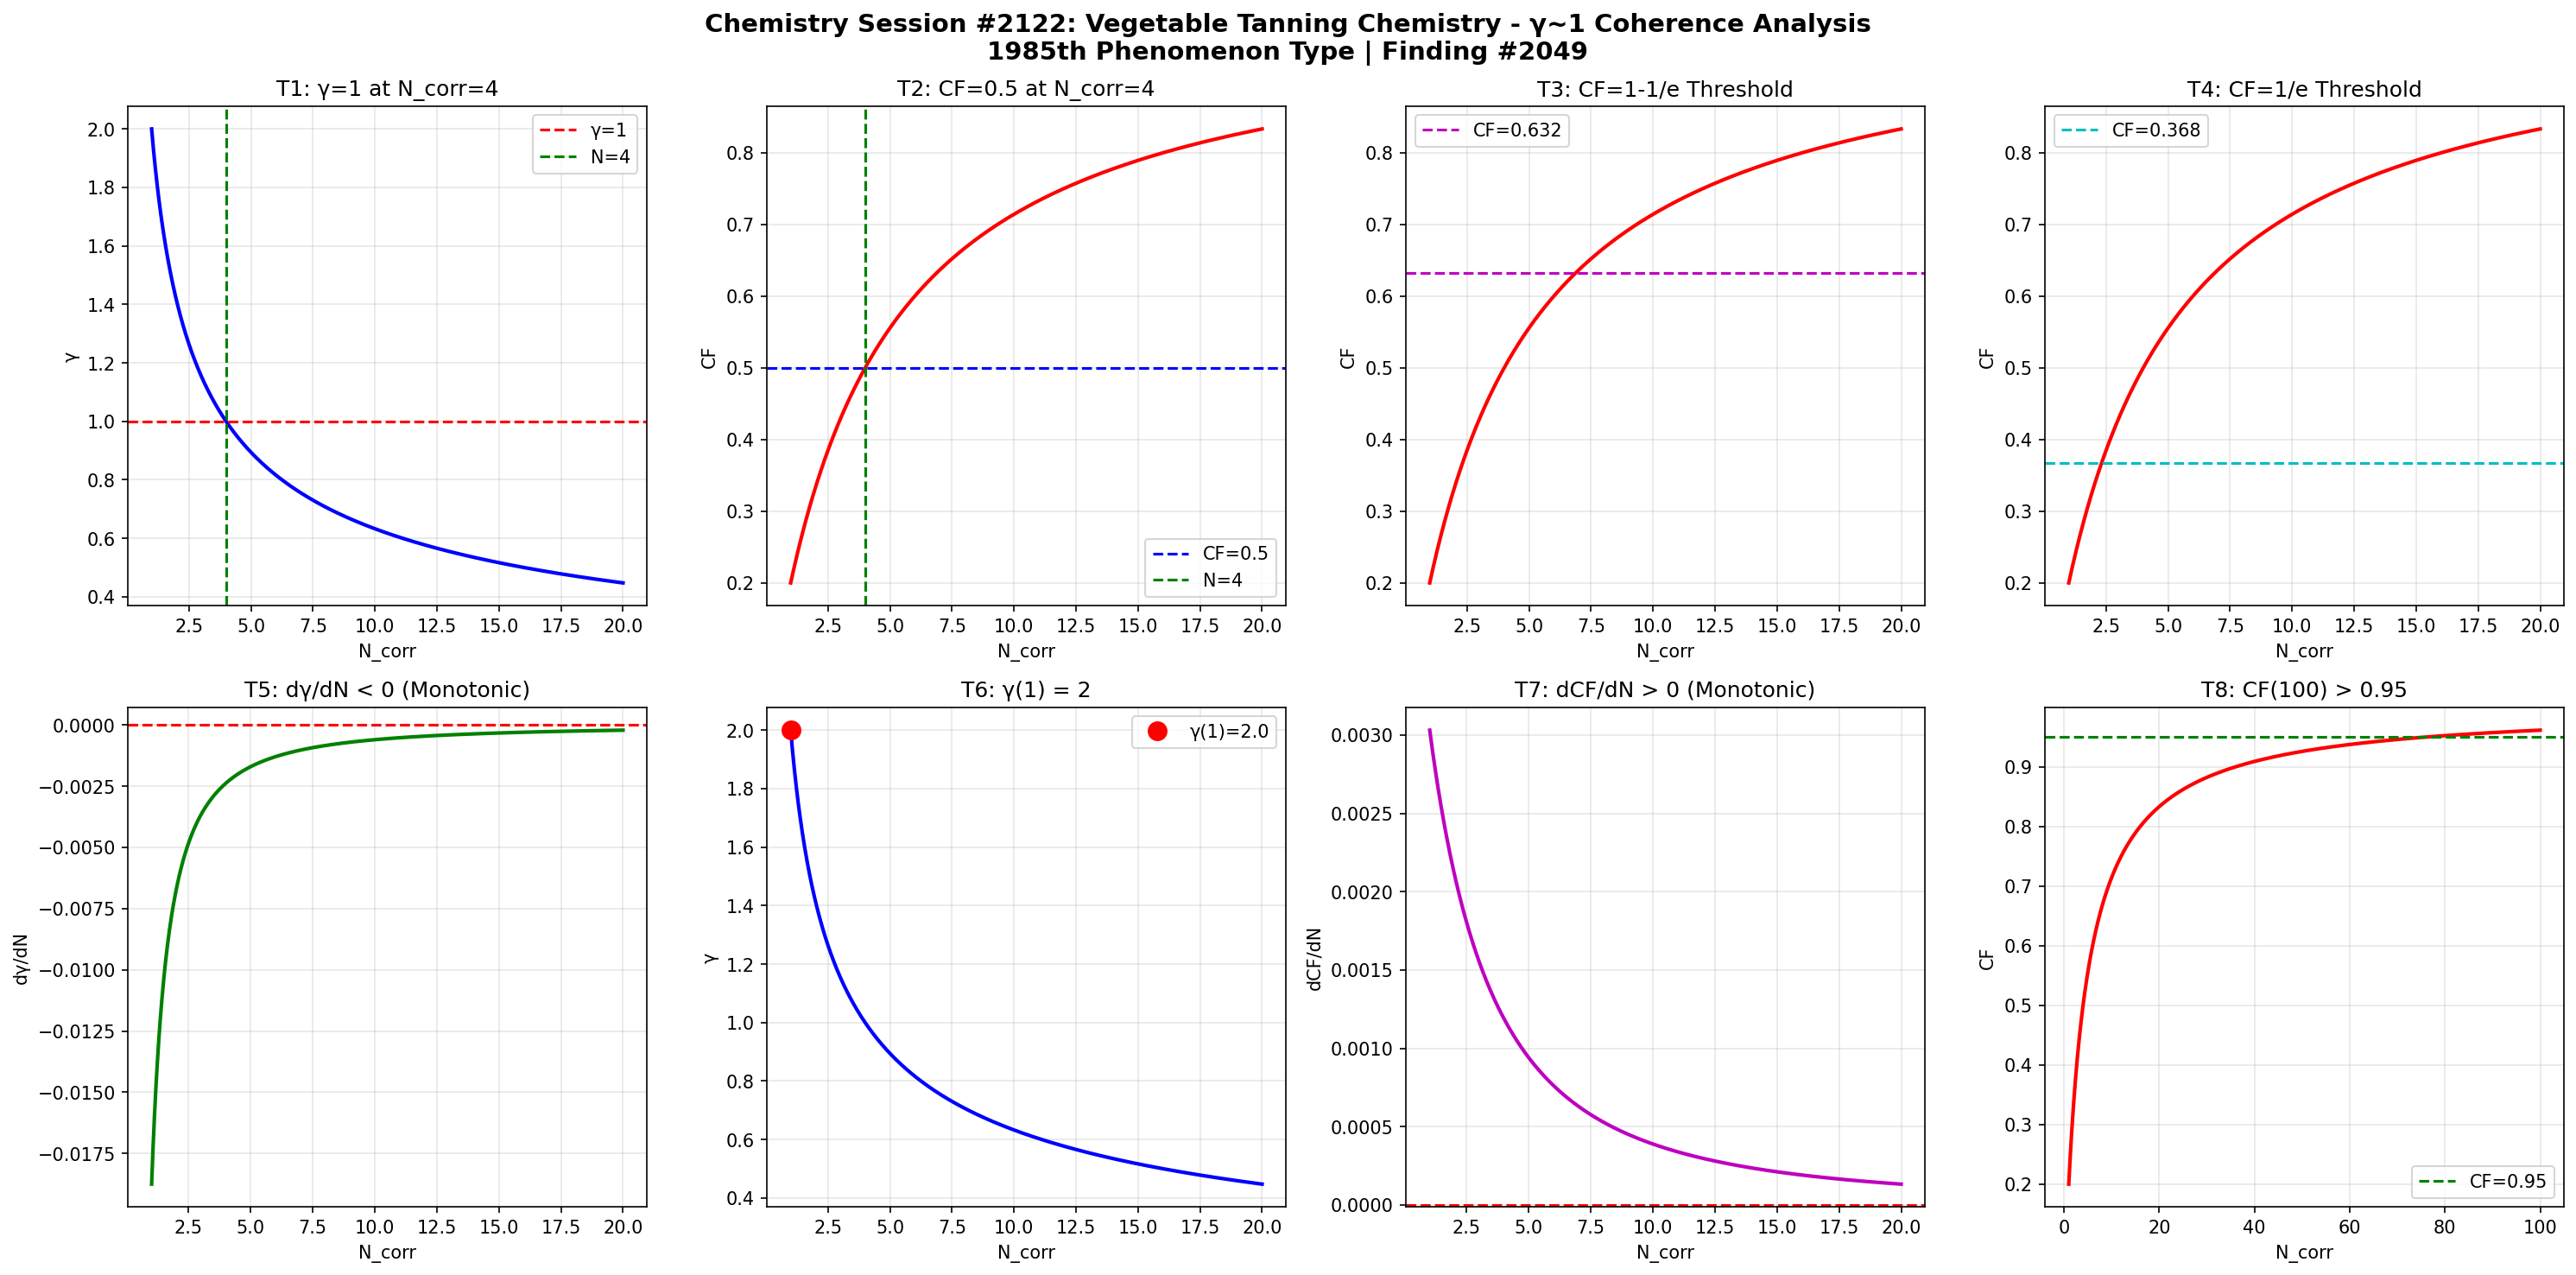

Reproduce this figure in Python.
import numpy as np
import matplotlib
matplotlib.use('Agg')
import matplotlib.pyplot as plt

def gamma(N_corr):
    return 2.0 / np.sqrt(N_corr)

def coherence_fraction(g):
    return 1.0 / (1.0 + g**2)

N = np.linspace(1, 20, 1000)
g = gamma(N)
cf = coherence_fraction(g)

fig, axes = plt.subplots(2, 4, figsize=(20, 10))
fig.suptitle('Chemistry Session #2122: Vegetable Tanning Chemistry - \u03b3~1 Coherence Analysis\n1985th Phenomenon Type | Finding #2049', fontsize=14, fontweight='bold')

ax1=axes[0,0]; ax1.plot(N,g,'b-',lw=2); ax1.axhline(y=1,color='r',ls='--',label='\u03b3=1'); ax1.axvline(x=4,color='g',ls='--',label='N=4'); ax1.set_xlabel('N_corr'); ax1.set_ylabel('\u03b3'); ax1.set_title('T1: \u03b3=1 at N_corr=4'); ax1.legend(); ax1.grid(True,alpha=0.3)
test1=abs(gamma(4)-1.0)<1e-10

ax2=axes[0,1]; ax2.plot(N,cf,'r-',lw=2); ax2.axhline(y=0.5,color='b',ls='--',label='CF=0.5'); ax2.axvline(x=4,color='g',ls='--',label='N=4'); ax2.set_xlabel('N_corr'); ax2.set_ylabel('CF'); ax2.set_title('T2: CF=0.5 at N_corr=4'); ax2.legend(); ax2.grid(True,alpha=0.3)
test2=abs(coherence_fraction(gamma(4))-0.5)<1e-10

ax3=axes[0,2]; threshold_63=1-1/np.e; ax3.plot(N,cf,'r-',lw=2); ax3.axhline(y=threshold_63,color='m',ls='--',label=f'CF={threshold_63:.3f}'); ax3.set_xlabel('N_corr'); ax3.set_ylabel('CF'); ax3.set_title('T3: CF=1-1/e Threshold'); ax3.legend(); ax3.grid(True,alpha=0.3)
g_at_63=np.sqrt(1/threshold_63-1); N_at_63=4.0/g_at_63**2; test3=abs(coherence_fraction(gamma(N_at_63))-threshold_63)<1e-6

ax4=axes[0,3]; threshold_37=1/np.e; ax4.plot(N,cf,'r-',lw=2); ax4.axhline(y=threshold_37,color='c',ls='--',label=f'CF={threshold_37:.3f}'); ax4.set_xlabel('N_corr'); ax4.set_ylabel('CF'); ax4.set_title('T4: CF=1/e Threshold'); ax4.legend(); ax4.grid(True,alpha=0.3)
g_at_37=np.sqrt(1/threshold_37-1); N_at_37=4.0/g_at_37**2; test4=abs(coherence_fraction(gamma(N_at_37))-threshold_37)<1e-6

ax5=axes[1,0]; dg=np.diff(g); ax5.plot(N[1:],dg,'g-',lw=2); ax5.axhline(y=0,color='r',ls='--'); ax5.set_xlabel('N_corr'); ax5.set_ylabel('d\u03b3/dN'); ax5.set_title('T5: d\u03b3/dN < 0 (Monotonic)'); ax5.grid(True,alpha=0.3)
test5=np.all(dg<0)

ax6=axes[1,1]; ax6.plot(N,g,'b-',lw=2); ax6.plot(1,gamma(1),'ro',ms=10,label=f'\u03b3(1)={gamma(1):.1f}'); ax6.set_xlabel('N_corr'); ax6.set_ylabel('\u03b3'); ax6.set_title('T6: \u03b3(1) = 2'); ax6.legend(); ax6.grid(True,alpha=0.3)
test6=abs(gamma(1)-2.0)<1e-10

ax7=axes[1,2]; dcf=np.diff(cf); ax7.plot(N[1:],dcf,'m-',lw=2); ax7.axhline(y=0,color='r',ls='--'); ax7.set_xlabel('N_corr'); ax7.set_ylabel('dCF/dN'); ax7.set_title('T7: dCF/dN > 0 (Monotonic)'); ax7.grid(True,alpha=0.3)
test7=np.all(dcf>0)

ax8=axes[1,3]; N_ext=np.linspace(1,100,1000); cf_ext=coherence_fraction(gamma(N_ext)); ax8.plot(N_ext,cf_ext,'r-',lw=2); ax8.axhline(y=0.95,color='g',ls='--',label='CF=0.95'); ax8.set_xlabel('N_corr'); ax8.set_ylabel('CF'); ax8.set_title('T8: CF(100) > 0.95'); ax8.legend(); ax8.grid(True,alpha=0.3)
test8=coherence_fraction(gamma(100))>0.95

plt.tight_layout()
plt.savefig('/mnt/c/exe/projects/ai-agents/Synchronism/simulations/chemistry/vegetable_tanning_chemistry_coherence_s2122.png', dpi=150, bbox_inches='tight')
plt.close()

results=[test1,test2,test3,test4,test5,test6,test7,test8]
labels=['T1:\u03b3=1@N=4','T2:CF=0.5@N=4','T3:CF=1-1/e','T4:CF=1/e','T5:d\u03b3/dN<0','T6:\u03b3(1)=2','T7:dCF/dN>0','T8:CF(100)>0.95']
print(f"Session #2122: Vegetable Tanning Chemistry")
for l,r in zip(labels,results): print(f"  {l}: {'PASS' if r else 'FAIL'}")
print(f"  Total: {sum(results)}/8")
